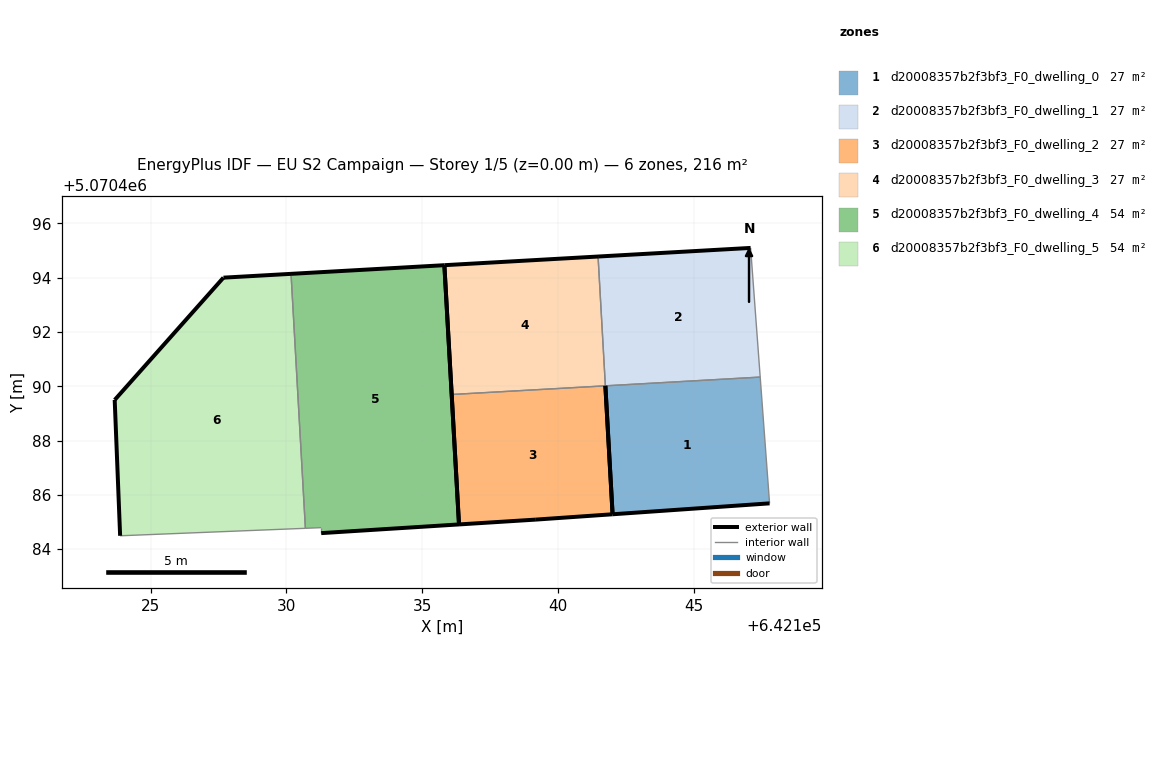
=== STOREY PLAN SPEC (per zone: floor XY polygon, exterior-wall plan segments, windows/doors) ===
zone 1: d20008357b2f3bf3_F0_dwelling_0  (27.0 m²)
  floor: (642147.79, 5070485.69) (642147.45, 5070490.34) (642141.74, 5070490.02) (642142.01, 5070485.29)
  exterior wall: (642147.79, 5070485.69) – (642142.01, 5070485.29)  [5.8 m]
  exterior wall: (642142.01, 5070485.29) – (642141.74, 5070490.02)  [4.7 m]
  interior walls: 2
zone 2: d20008357b2f3bf3_F0_dwelling_1  (27.0 m²)
  floor: (642147.45, 5070490.34) (642147.09, 5070495.09) (642141.48, 5070494.78) (642141.74, 5070490.02)
  exterior wall: (642141.48, 5070494.78) – (642147.09, 5070495.09)  [5.6 m]
  interior walls: 3
zone 3: d20008357b2f3bf3_F0_dwelling_2  (27.0 m²)
  floor: (642142.01, 5070485.29) (642141.74, 5070490.02) (642136.08, 5070489.70) (642136.35, 5070484.91) (642139.19, 5070485.09)
  exterior wall: (642142.01, 5070485.29) – (642139.19, 5070485.09)  [2.8 m]
  exterior wall: (642139.19, 5070485.09) – (642136.35, 5070484.91)  [2.8 m]
  exterior wall: (642136.35, 5070484.91) – (642136.08, 5070489.70)  [4.8 m]
  exterior wall: (642141.74, 5070490.02) – (642142.01, 5070485.29)  [4.7 m]
  interior walls: 1
zone 4: d20008357b2f3bf3_F0_dwelling_3  (27.0 m²)
  floor: (642141.74, 5070490.02) (642141.48, 5070494.78) (642135.82, 5070494.46) (642136.08, 5070489.70)
  exterior wall: (642136.08, 5070489.70) – (642135.82, 5070494.46)  [4.8 m]
  exterior wall: (642135.82, 5070494.46) – (642141.48, 5070494.78)  [5.7 m]
  interior walls: 2
zone 5: d20008357b2f3bf3_F0_dwelling_4  (54.1 m²)
  floor: (642136.35, 5070484.91) (642135.82, 5070494.46) (642130.17, 5070494.14) (642130.70, 5070484.77) (642131.28, 5070484.79) (642131.28, 5070484.59)
  exterior wall: (642130.17, 5070494.14) – (642135.82, 5070494.46)  [5.7 m]
  exterior wall: (642135.82, 5070494.46) – (642136.35, 5070484.91)  [9.6 m]
  exterior wall: (642136.35, 5070484.91) – (642131.28, 5070484.59)  [5.1 m]
  interior walls: 3
zone 6: d20008357b2f3bf3_F0_dwelling_5  (54.1 m²)
  floor: (642130.70, 5070484.77) (642130.17, 5070494.14) (642127.68, 5070494.00) (642123.68, 5070489.50) (642123.88, 5070484.49)
  exterior wall: (642123.88, 5070484.49) – (642123.68, 5070489.50)  [5.0 m]
  exterior wall: (642123.68, 5070489.50) – (642127.68, 5070494.00)  [6.0 m]
  exterior wall: (642127.68, 5070494.00) – (642130.17, 5070494.14)  [2.5 m]
  interior walls: 2

=== DERIVED (storey summary) ===
Building: EU S2 Campaign
Storey: 1 of 5  (floor level z = 0.00 m)
Storey gross floor area: 216.3 m²
Zones on this storey: 6
  - d20008357b2f3bf3_F0_dwelling_0: floor 27.0 m²; exterior wall 10.5 m (31.6 m²); WWR 0.0%
  - d20008357b2f3bf3_F0_dwelling_1: floor 27.0 m²; exterior wall 5.6 m (16.9 m²); WWR 0.0%
  - d20008357b2f3bf3_F0_dwelling_2: floor 27.0 m²; exterior wall 15.2 m (45.6 m²); WWR 0.0%
  - d20008357b2f3bf3_F0_dwelling_3: floor 27.0 m²; exterior wall 10.4 m (31.3 m²); WWR 0.0%
  - d20008357b2f3bf3_F0_dwelling_4: floor 54.1 m²; exterior wall 20.3 m (60.9 m²); WWR 0.0%
  - d20008357b2f3bf3_F0_dwelling_5: floor 54.1 m²; exterior wall 13.5 m (40.6 m²); WWR 0.0%
Zone adjacency (shared interzone walls):
  - d20008357b2f3bf3_F0_dwelling_0 ↔ d20008357b2f3bf3_F0_dwelling_1
  - d20008357b2f3bf3_F0_dwelling_1 ↔ d20008357b2f3bf3_F0_dwelling_3
  - d20008357b2f3bf3_F0_dwelling_2 ↔ d20008357b2f3bf3_F0_dwelling_3
  - d20008357b2f3bf3_F0_dwelling_4 ↔ d20008357b2f3bf3_F0_dwelling_5